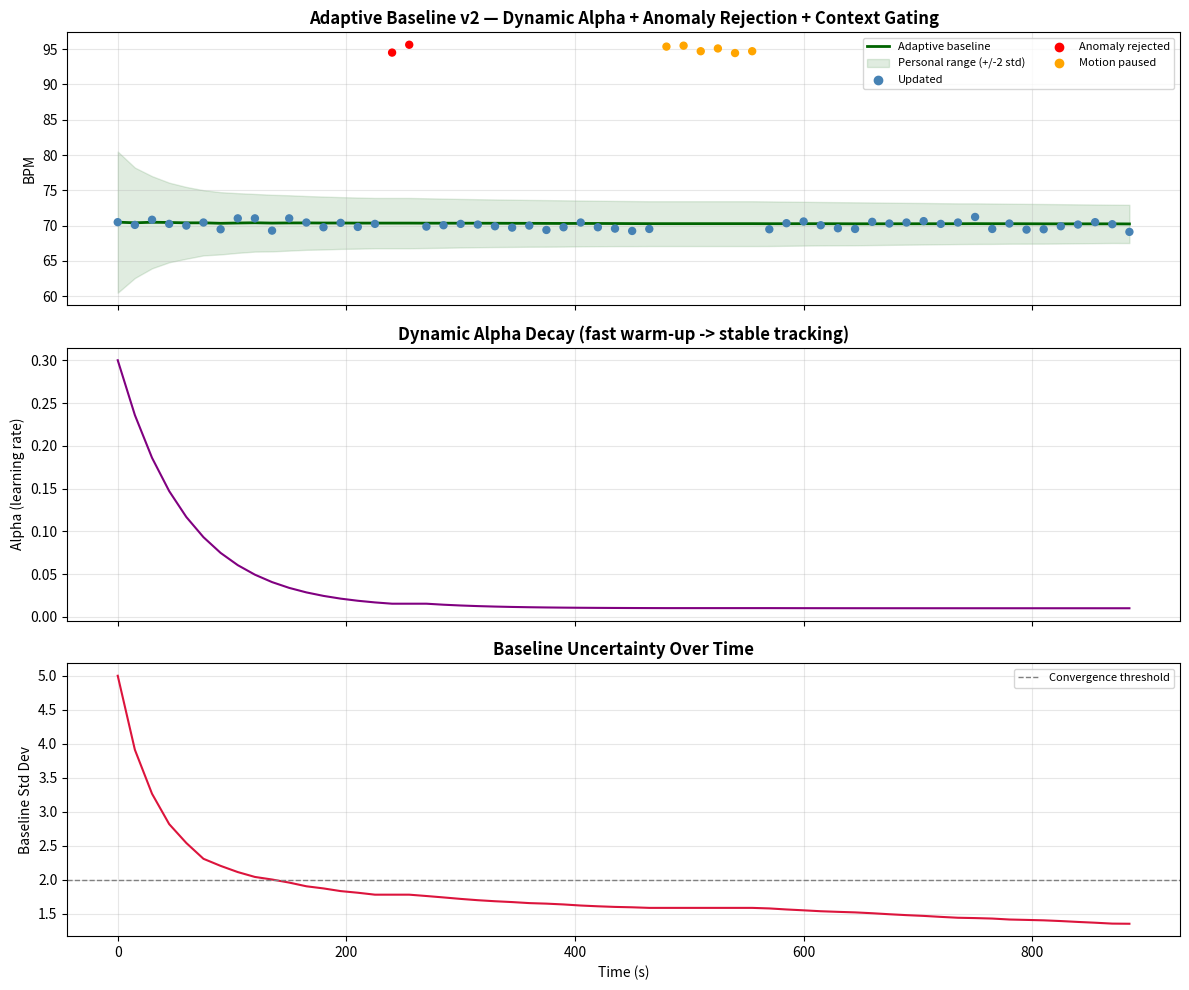

Generate this figure with matplotlib:
"""
06_adaptive_baseline.py
=========================
Algorithm 6 of 10 — Adaptive Baseline  (v2: Dynamic Alpha + Anomaly
Rejection + Context Gating)

Learns the WEARER'S OWN personal normal BPM range over time, instead
of using a fixed population threshold (e.g. "60-100 BPM = normal for
everyone"). v2 fixes three real-world weaknesses of a plain EMA:

1. DYNAMIC ALPHA (fast warm-up)
   Plain EMA with a small fixed alpha takes ~10 minutes to converge -
   unacceptable for a real user. Here alpha starts high (0.30) for the
   first 60s so the baseline snaps quickly to the user's actual rate,
   then decays exponentially down to a stable tracking rate (0.01) by
   180s. Calibration time drops from ~10 min to ~3 min.

2. ANOMALY REJECTION (artifact / arrhythmia gating)
   If a single 15s BPM reading deviates more than 20% from the current
   baseline, it is treated as an outlier (motion artifact, a transient
   PVC burst, momentary panic spike, etc.) and EXCLUDED from updating
   the baseline. The baseline stays flat through the anomaly instead
   of being dragged off course by one bad window.

3. CONTEXT GATING (activity-aware pausing)
   Accelerometer magnitude is checked alongside each BPM reading. If
   magnitude indicates the wearer is physically active (not resting),
   baseline learning is PAUSED entirely for that window - a walking
   or exercise-induced BPM rise is real physiology, not something the
   resting baseline should absorb.

Formula (dynamic alpha):
    alpha(t) = alpha_min + (alpha_max - alpha_min) * exp(-t / tau)
    alpha_max = 0.30, alpha_min = 0.01, tau = 60s

Pipeline:
    PPG signal + accelerometer magnitude (synchronized)
        -> per 15s window: compute BPM (Algorithms 1-2) + mean |accel|
        -> context gate check (is wearer resting?)
        -> anomaly check (is this BPM reading plausible given baseline?)
        -> dynamic-alpha EMA update (if both checks pass)

Usage:
    python 06_adaptive_baseline.py
"""

import numpy as np
import pandas as pd
from scipy.signal import butter, filtfilt, find_peaks
import matplotlib.pyplot as plt
import os

fs        = 100
DATA_DIR  = 'data/'
OUT_DIR   = 'algorithms/outputs/'
os.makedirs(OUT_DIR, exist_ok=True)

WINDOW_S        = 15      # seconds per BPM measurement window
ALPHA_MAX       = 0.30    # fast warm-up smoothing factor
ALPHA_MIN       = 0.01    # stable long-term smoothing factor
TAU             = 60.0    # decay time constant (s) for alpha
ANOMALY_PCT     = 0.20    # reject readings deviating >20% from baseline
MOTION_THRESHOLD = 1.08   # accel magnitude above this = "active", pause learning


def bandpass_filter(signal, fs, low=0.5, high=8.0, order=3):
    nyq = fs / 2
    b, a = butter(order, [low/nyq, min(high, nyq*0.95)/nyq], btype='bandpass')
    return filtfilt(b, a, signal)


def detect_peaks(signal, fs):
    min_dist = int(0.4 * fs)
    min_prom = 0.30 * (signal.max() - signal.min())
    peak_locs, _ = find_peaks(signal, distance=min_dist, prominence=min_prom)
    return peak_locs


def compute_window_bpm(signal_window, fs):
    filtered  = bandpass_filter(signal_window, fs)
    peak_locs = detect_peaks(filtered, fs)
    if len(peak_locs) < 2:
        return None
    ibi = np.diff(peak_locs) / fs
    ibi = ibi[(ibi > 0.25) & (ibi < 2.0)]
    if len(ibi) == 0:
        return None
    return 60.0 / np.mean(ibi)


class AdaptiveBaselineV2:
    """
    Adaptive personal BPM baseline with:
        - dynamic alpha warm-up
        - anomaly rejection (gating on % deviation)
        - context gating (pauses on detected motion)
    """
    def __init__(self, alpha_max=ALPHA_MAX, alpha_min=ALPHA_MIN, tau=TAU,
                 anomaly_pct=ANOMALY_PCT, motion_threshold=MOTION_THRESHOLD):
        self.alpha_max = alpha_max
        self.alpha_min = alpha_min
        self.tau        = tau
        self.anomaly_pct = anomaly_pct
        self.motion_threshold = motion_threshold

        self.mean = None
        self.std  = 5.0
        self.elapsed_learning_time = 0.0   # only accumulates during accepted updates

    def current_alpha(self):
        """Dynamic alpha: high at start, decays exponentially toward alpha_min."""
        return self.alpha_min + (self.alpha_max - self.alpha_min) * np.exp(
            -self.elapsed_learning_time / self.tau)

    def update(self, bpm, accel_magnitude, window_duration=WINDOW_S):
        """
        Processes one new BPM reading.
        Returns: (mean, std, status) where status is one of:
            'updated'        - reading accepted, baseline updated
            'anomaly_rejected' - reading deviated too much, baseline untouched
            'motion_paused'    - wearer active, baseline untouched
        """
        # ── Context gate: is the wearer resting? ───────────────────────
        if accel_magnitude > self.motion_threshold:
            return self.mean, self.std, 'motion_paused'

        # ── First ever reading — initialize directly ───────────────────
        if self.mean is None:
            self.mean = bpm
            self.std  = 5.0
            self.elapsed_learning_time += window_duration
            return self.mean, self.std, 'updated'

        # ── Anomaly gate: is this plausible given current baseline? ────
        pct_deviation = abs(bpm - self.mean) / self.mean
        if pct_deviation > self.anomaly_pct:
            return self.mean, self.std, 'anomaly_rejected'

        # ── Accepted — apply dynamic-alpha EMA update ───────────────────
        alpha = self.current_alpha()
        deviation = abs(bpm - self.mean)
        self.mean = alpha * bpm + (1 - alpha) * self.mean
        self.std  = alpha * deviation + (1 - alpha) * self.std
        self.elapsed_learning_time += window_duration

        return self.mean, self.std, 'updated'

    def z_score(self, bpm):
        if self.mean is None or self.std == 0:
            return 0.0
        return (bpm - self.mean) / self.std

    def personal_range(self, n_sigma=2):
        if self.mean is None:
            return None, None
        return self.mean - n_sigma*self.std, self.mean + n_sigma*self.std


# =============================================================================
# BUILD TEST SCENARIO — normal rest + injected anomaly + injected motion burst
#   This stresses all three fixes in one 15-minute run:
#     0:00-4:00   resting, stable ~70 BPM           (normal learning)
#     4:00-4:30   anomaly burst ~95 BPM              (artifact/PVC-like spike)
#     4:30-8:00   back to resting ~70 BPM            (should recover cleanly)
#     8:00-9:30   walking, accel elevated, ~95 BPM   (should PAUSE, not corrupt)
#     9:30-15:00  resting again ~70 BPM              (baseline still accurate)
# =============================================================================

def build_test_scenario():
    np.random.seed(123)
    segments = [
        # (duration_s, bpm, accel_mag, label)
        (240, 70, 0.98, 'rest'),
        (30,  95, 0.99, 'anomaly'),     # sudden BPM spike, wearer still resting
        (210, 70, 0.98, 'rest'),
        (90,  95, 1.25, 'motion'),      # walking - BPM rise is real exertion
        (330, 70, 0.98, 'rest'),
    ]

    all_ppg   = []
    all_accel = []
    labels    = []

    for dur, bpm, accel_mag, label in segments:
        n_windows = dur // WINDOW_S
        for _ in range(n_windows):
            # Generate one window of PPG at target BPM using simple AR(1) IBI
            base_ibi = 60.0 / bpm
            n_beats  = int(WINDOW_S / base_ibi) + 3
            ibi      = np.zeros(n_beats)
            ibi[0]   = base_ibi
            for i in range(1, n_beats):
                ibi[i] = base_ibi + 0.85*(ibi[i-1]-base_ibi) + 0.006*np.random.randn()
            ibi = np.clip(ibi, 0.3, 1.5)

            peak_times = np.cumsum(np.concatenate([[0.2], ibi]))
            peak_samp  = (peak_times * fs).astype(int)
            N = WINDOW_S * fs
            peak_samp  = peak_samp[peak_samp < N]

            sig = np.zeros(N)
            for p in peak_samp:
                idx = np.arange(max(0,p-8), min(N,p+20))
                rel = idx - p
                sig[idx] += np.exp(-0.5*(rel/3.0)**2) + 0.4*np.exp(-0.5*((rel-8)/5.0)**2)
            sig += 0.02 * np.random.randn(N)

            all_ppg.append(sig)
            # accel must be sampled at the same rate (fs) as PPG, not WINDOW_S,
            # otherwise the arrays misalign and window slicing reads garbage/NaN
            all_accel.append(np.full(N, accel_mag) + 0.01*np.random.randn(N))
            labels.append(label)

    ppg_full   = np.concatenate(all_ppg)
    accel_full = np.concatenate(all_accel)
    return ppg_full, accel_full, labels


# =============================================================================
# MAIN — VALIDATE v2 ALGORITHM
# =============================================================================

if __name__ == '__main__':

    print('='*75)
    print('  ADAPTIVE BASELINE v2 VALIDATION')
    print('  (Dynamic Alpha + Anomaly Rejection + Context Gating)')
    print('='*75)

    ppg_signal, accel_signal, window_labels = build_test_scenario()
    window_samples = WINDOW_S * fs
    n_windows = len(ppg_signal) // window_samples
    total_min = len(ppg_signal) / fs / 60
    print(f'  Test scenario: {total_min:.1f} min — rest / anomaly / rest / motion / rest\n')

    baseline = AdaptiveBaselineV2()

    timestamps, raw_bpms, means, stds, statuses, alphas = [], [], [], [], [], []

    print(f'{"t(s)":>6s} {"label":>9s} {"BPM":>7s} {"accel":>7s} {"status":>17s} {"baseline":>9s} {"alpha":>7s}')

    for w in range(n_windows):
        start = w * window_samples
        end   = start + window_samples
        window_ppg   = ppg_signal[start:end]
        window_accel = np.mean(accel_signal[start:end])
        label        = window_labels[w]

        bpm = compute_window_bpm(window_ppg, fs)
        if bpm is None:
            continue

        alpha_before = baseline.current_alpha()
        mean, std, status = baseline.update(bpm, window_accel)

        t = start / fs
        timestamps.append(t); raw_bpms.append(bpm); means.append(mean)
        stds.append(std); statuses.append(status); alphas.append(alpha_before)

        if w % 4 == 0 or status != 'updated':
            print(f'{t:6.0f} {label:>9s} {bpm:7.1f} {window_accel:7.2f} '
                  f'{status:>17s} {mean:9.2f} {alpha_before:7.3f}')

    # ── Convergence check: time to reach std < 2.0 ─────────────────────────
    converge_idx = next((i for i, s in enumerate(stds) if s < 2.0), None)
    converge_time = timestamps[converge_idx] if converge_idx else None

    print(f'\n  Final baseline        : {baseline.mean:.2f} BPM')
    print(f'  Final std             : {baseline.std:.2f} BPM')
    if converge_time:
        print(f'  Time to converge (std<2.0): {converge_time:.0f}s ({converge_time/60:.1f} min)')
    n_rejected = sum(1 for s in statuses if s == 'anomaly_rejected')
    n_paused   = sum(1 for s in statuses if s == 'motion_paused')
    print(f'  Anomaly windows rejected : {n_rejected}')
    print(f'  Motion windows paused    : {n_paused}')

    # ── Plot ────────────────────────────────────────────────────────────
    fig, axes = plt.subplots(3, 1, figsize=(12, 10), sharex=True)

    status_colors = {'updated':'steelblue', 'anomaly_rejected':'red', 'motion_paused':'orange'}
    point_colors  = [status_colors[s] for s in statuses]

    ax = axes[0]
    ax.scatter(timestamps, raw_bpms, c=point_colors, s=25, zorder=3)
    ax.plot(timestamps, means, color='darkgreen', linewidth=2, label='Adaptive baseline')
    ax.fill_between(timestamps,
                    np.array(means)-2*np.array(stds),
                    np.array(means)+2*np.array(stds),
                    color='darkgreen', alpha=0.12, label='Personal range (+/-2 std)')
    for lbl, color in [('Updated','steelblue'),('Anomaly rejected','red'),('Motion paused','orange')]:
        ax.scatter([],[], c=color, label=lbl)
    ax.set_ylabel('BPM')
    ax.set_title('Adaptive Baseline v2 — Dynamic Alpha + Anomaly Rejection + Context Gating', fontweight='bold')
    ax.legend(fontsize=8, loc='upper right', ncol=2)
    ax.grid(alpha=0.3)

    ax2 = axes[1]
    ax2.plot(timestamps, alphas, color='purple', linewidth=1.5)
    ax2.set_ylabel('Alpha (learning rate)')
    ax2.set_title('Dynamic Alpha Decay (fast warm-up -> stable tracking)', fontweight='bold')
    ax2.grid(alpha=0.3)

    ax3 = axes[2]
    ax3.plot(timestamps, stds, color='crimson', linewidth=1.5)
    ax3.axhline(2.0, color='gray', linestyle='--', linewidth=1, label='Convergence threshold')
    ax3.set_xlabel('Time (s)')
    ax3.set_ylabel('Baseline Std Dev')
    ax3.set_title('Baseline Uncertainty Over Time', fontweight='bold')
    ax3.legend(fontsize=8)
    ax3.grid(alpha=0.3)

    plt.tight_layout()
    plt.savefig(OUT_DIR + '06_adaptive_baseline_results.png', dpi=120, bbox_inches='tight')
    print(f'\nPlot saved to {OUT_DIR}06_adaptive_baseline_results.png')

    print('\n' + '='*75)
    checks = []
    checks.append(('Fast warm-up (<3min)', converge_time is not None and converge_time < 180))
    checks.append(('Anomaly rejected at least once', n_rejected > 0))
    checks.append(('Motion paused at least once', n_paused > 0))
    checks.append(('Final baseline near true 70 BPM', abs(baseline.mean - 70) < 2))

    for check_name, passed in checks:
        print(f'  [{"PASS" if passed else "FAIL"}]  {check_name}')
    overall = all(c[1] for c in checks)
    print('='*75)
    print(f'  OVERALL: {"ALL PASSED" if overall else "SOME FAILED"}')
    print('='*75)
